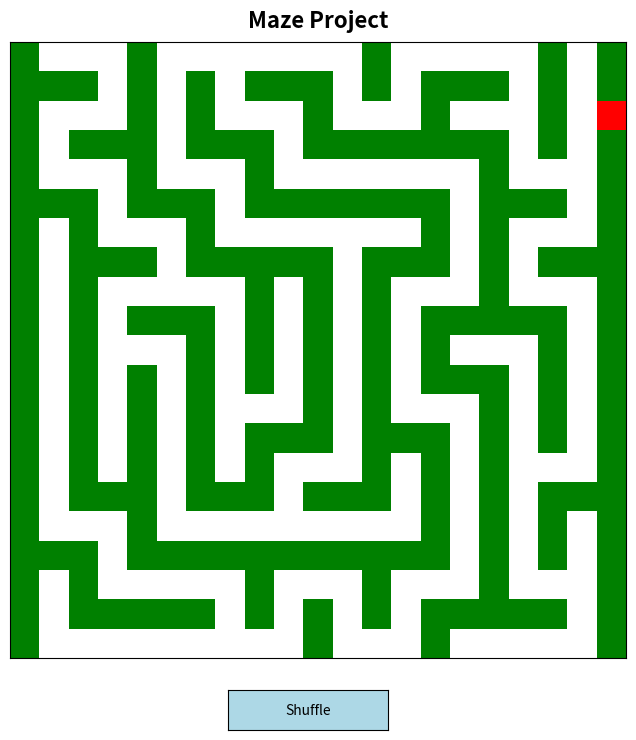

Generate this figure with matplotlib:
import numpy as np
import matplotlib.pyplot as plt

def generate_maze(width, height):
    maze = np.zeros((2 * height + 1, 2 * width + 1), dtype=int)

    def carve_path(x, y):
        maze[y, x] = 1

        directions = [(1, 0), (-1, 0), (0, 1), (0, -1)]
        np.random.shuffle(directions)

        for dx, dy in directions:
            next_x, next_y = x + 2 * dx, y + 2 * dy
            if 0 <= next_x < 2 * width + 1 and 0 <= next_y < 2 * height + 1 and maze[next_y, next_x] == 0:
                maze[y + dy, x + dx] = 1
                maze[y + dy // 2, x + dx // 2] = 1  # Carve the path by removing the wall
                carve_path(next_x, next_y)

    # Position the start and end points at opposite ends
    start_x, start_y = 1, np.random.randint(1, height) * 2
    maze[start_y, start_x] = 2  # Set the start point

    end_x, end_y = width * 2, np.random.randint(1, height) * 2
    maze[end_y, end_x] = 3  # Set the end point

    carve_path(start_x, start_y)

    return maze

def display_maze(maze):
    cmap = plt.cm.colors.ListedColormap(['green', 'white', 'blue', 'red'])
    bounds = [0, 1, 2, 3, 4]
    norm = plt.cm.colors.BoundaryNorm(bounds, cmap.N)

    fig, ax = plt.subplots(figsize=(8, 8))
    ax.imshow(maze, cmap=cmap, interpolation='nearest', norm=norm)

    ax.set_xticks([])
    ax.set_yticks([])

    # Add header text with better placement
    ax.text(maze.shape[1] // 2, -1, 'Maze Project', ha='center', fontsize=16, fontweight='bold')

    # Add shuffle button
    ax_button = plt.axes([0.4, 0.02, 0.2, 0.05])
    button = plt.Button(ax_button, 'Shuffle', color='lightblue', hovercolor='skyblue')

    def shuffle_maze(event):
        nonlocal maze
        maze = generate_maze((maze.shape[1] - 1) // 2, (maze.shape[0] - 1) // 2)
        ax.clear()
        ax.imshow(maze, cmap=cmap, interpolation='nearest', norm=norm)
        ax.set_xticks([])
        ax.set_yticks([])
        ax.text(maze.shape[1] // 2, -1, 'Maze Project', ha='center', fontsize=16, fontweight='bold')
        plt.draw()

    button.on_clicked(shuffle_maze)

    plt.show()

# Example usage:
maze = generate_maze(10, 10)
display_maze(maze)
